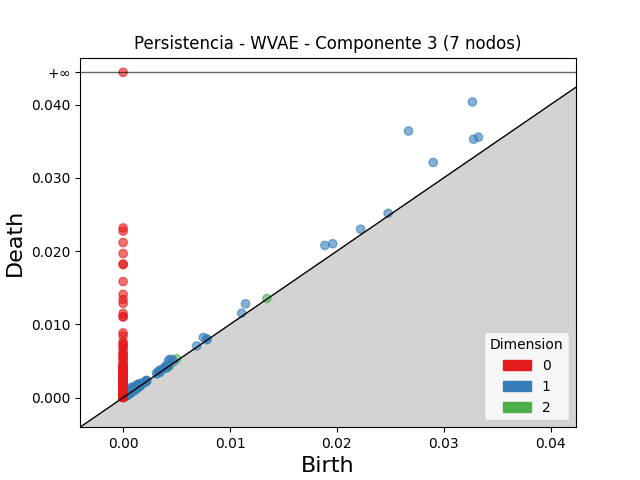

Data behind this chart, as committed beside it:
dimension, birth, death
2, 0.005007, 0.005295
2, 0.004171, 0.004348
2, 0.001155, 0.001307
2, 0.004188, 0.004304
2, 0.004149, 0.004244
2, 0.01345, 0.01354
2, 0.001531, 0.001606
2, 0.004077, 0.004148
2, 0.0007216, 0.0007898
2, 0.004177, 0.004239
2, 0.00163, 0.001692
2, 0.001665, 0.001708
2, 0.001021, 0.001062
2, 0.0008531, 0.0008929
2, 0.001097, 0.001136
2, 0.0005347, 0.0005743
2, 0.004263, 0.004299
2, 0.004292, 0.004324
2, 0.002027, 0.002058
2, 0.0005534, 0.0005815
2, 0.001168, 0.001191
2, 0.004297, 0.004318
2, 0.001238, 0.001259
2, 0.00048, 0.0004996
2, 0.001444, 0.001462
2, 0.004193, 0.004207
2, 0.001156, 0.001168
2, 0.001588, 0.0016
2, 0.001106, 0.001118
2, 0.001205, 0.001217
2, 0.0005147, 0.0005265
2, 0.001217, 0.001228
2, 0.0004768, 0.0004866
2, 0.001023, 0.001033
2, 0.000686, 0.0006946
2, 0.0006344, 0.0006424
2, 0.0004133, 0.0004196
2, 0.001396, 0.001401
2, 0.001313, 0.001316
2, 0.0003425, 0.0003458
2, 0.001068, 0.001071
2, 0.0004115, 0.0004134
2, 0.0003987, 0.0004003
2, 0.0006294, 0.00063
1, 0.0267, 0.03639
1, 0.03268, 0.04035
1, 0.029, 0.03209
1, 0.03279, 0.03527
1, 0.03325, 0.03555
1, 0.01888, 0.02078
1, 0.01961, 0.021
1, 0.01145, 0.0128
1, 0.004329, 0.005195
1, 0.00426, 0.00503
1, 0.02222, 0.02298
1, 0.007499, 0.00821
1, 0.004561, 0.00523
1, 0.0007466, 0.001383
1, 0.00138, 0.001825
1, 0.01109, 0.01153
... 1,687 more rows
